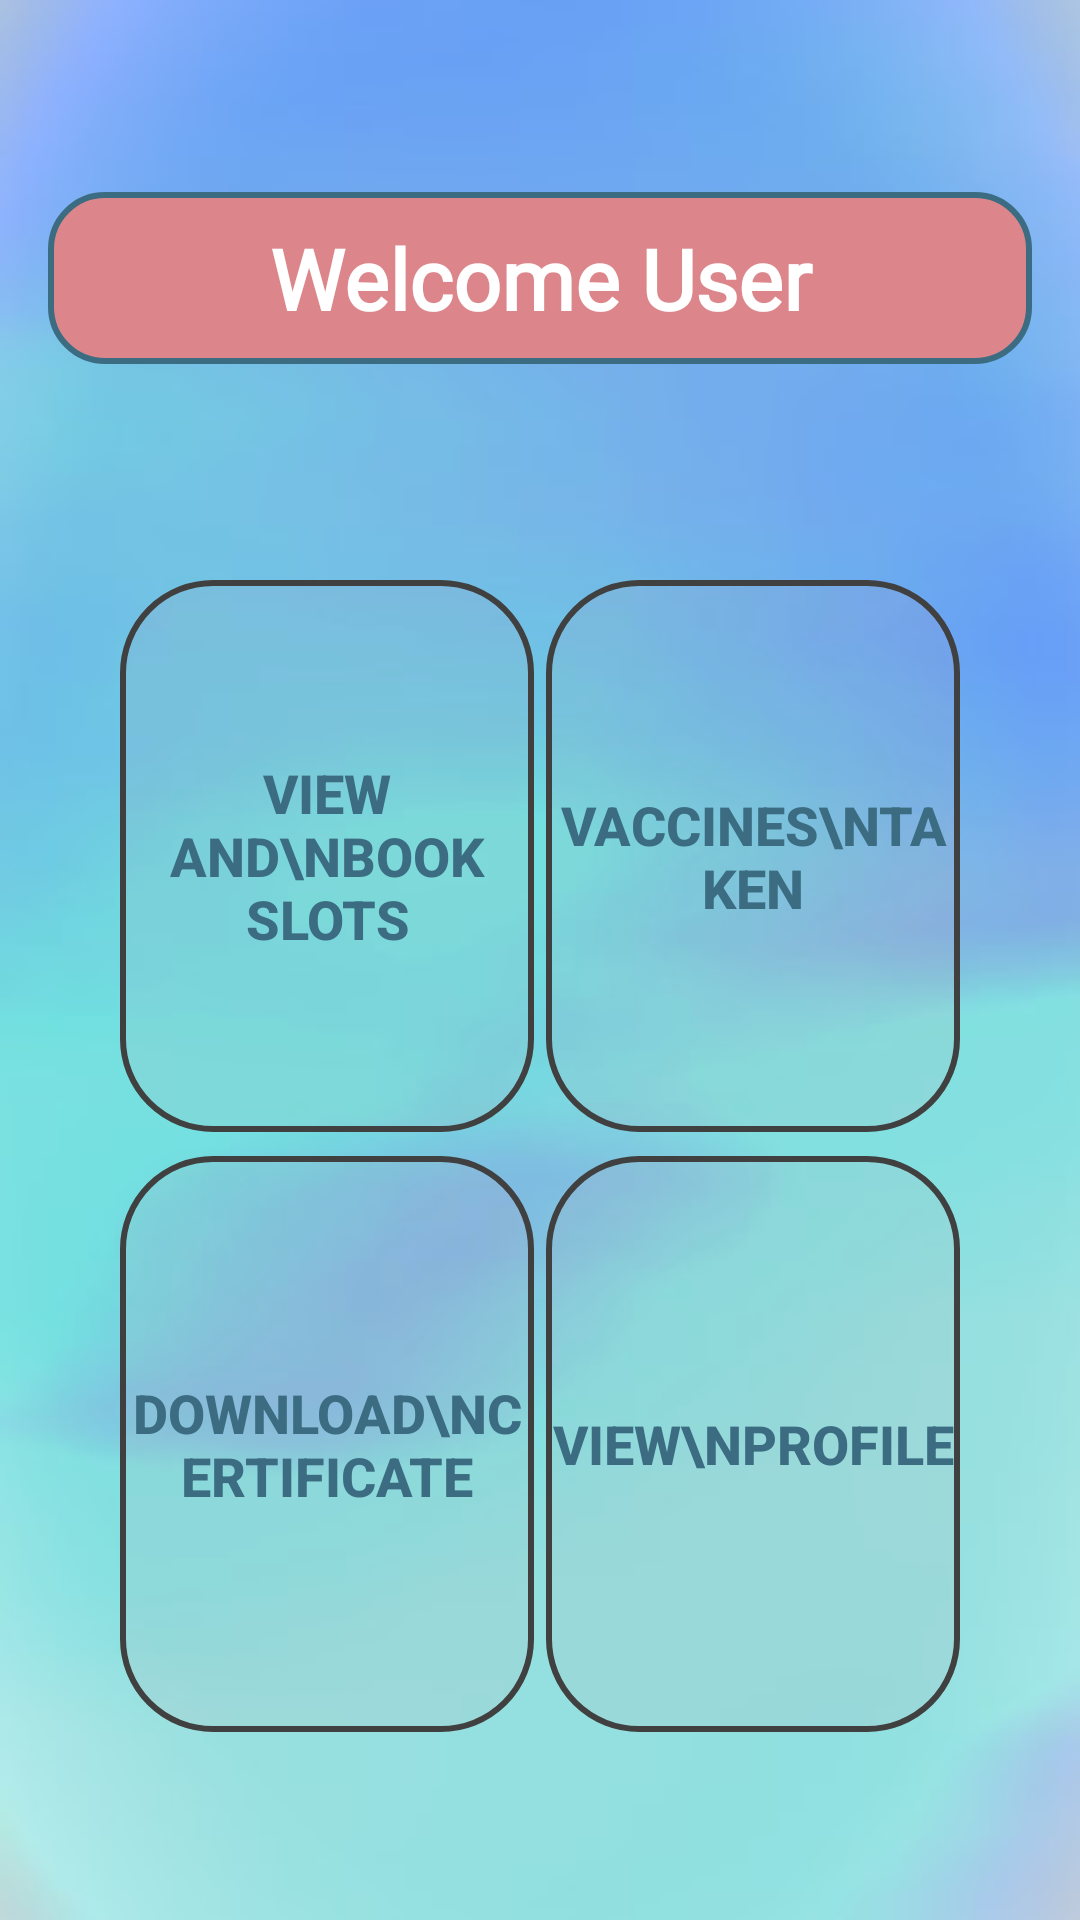

Reconstruct the res/layout file that produces this screen, plus the resources it refers to.
<!-- AndroidManifest.xml: activity theme Theme.Material3.Light.NoActionBar -->
<!-- res/layout/activity_user_panel.xml -->
<?xml version="1.0" encoding="utf-8"?>
<androidx.constraintlayout.widget.ConstraintLayout xmlns:android="http://schemas.android.com/apk/res/android"
    xmlns:app="http://schemas.android.com/apk/res-auto"
    xmlns:tools="http://schemas.android.com/tools"
    android:id="@+id/main"
    android:layout_width="match_parent"
    android:layout_height="match_parent"
    android:background="@drawable/background"
    tools:context=".UserPanelActivity">

    <TextView
        android:id="@+id/title"
        android:layout_width="match_parent"
        android:layout_height="wrap_content"
        android:layout_marginStart="16dp"
        android:layout_marginTop="64dp"
        android:layout_marginEnd="16dp"
        android:background="@drawable/mainheadingback"
        android:fontFamily="@font/berkshire_swash"
        android:padding="10dp"
        android:text="Welcome User"
        android:textAlignment="center"
        android:textColor="@color/white"
        android:textSize="28sp"
        android:textStyle="bold"
        app:layout_constraintEnd_toEndOf="parent"
        app:layout_constraintStart_toStartOf="parent"
        app:layout_constraintTop_toTopOf="parent" />

    <LinearLayout
        android:id="@+id/consOne"
        android:layout_width="match_parent"
        android:layout_height="200dp"
        android:layout_marginStart="32dp"
        android:orientation="horizontal"
        android:layout_marginTop="64dp"
        android:layout_marginEnd="32dp"
        app:layout_constraintEnd_toEndOf="parent"
        app:layout_constraintStart_toStartOf="parent"
        app:layout_constraintTop_toBottomOf="@+id/title">

        <Button
            android:id="@+id/btnViewSlots"
            android:layout_width="0dp"
            android:layout_height="match_parent"
            android:layout_marginStart="8dp"
            android:layout_marginTop="8dp"
            android:layout_weight="1"
            android:layout_marginBottom="8dp"
            android:background="@drawable/nrmbtnbackground"
            android:text="View and\nBook slots"
            android:textColor="@color/tempTextColor"
            android:textSize="18sp"
            android:textStyle="bold" />

        <Button
            android:id="@+id/btnVaccinesTaken"
            android:layout_width="0dp"
            android:layout_height="match_parent"
            android:layout_marginStart="4dp"
            android:layout_marginTop="8dp"
            android:layout_marginEnd="8dp"
            android:layout_marginBottom="8dp"
            android:layout_weight="1"
            android:background="@drawable/nrmbtnbackground"
            android:text="Vaccines\nTaken"
            android:textColor="@color/tempTextColor"
            android:textSize="18sp"
            android:textStyle="bold" />

    </LinearLayout>

    <LinearLayout
        android:id="@+id/consTwo"
        android:layout_width="match_parent"
        android:layout_height="200dp"
        android:layout_marginStart="32dp"
        android:orientation="horizontal"
        android:layout_marginEnd="32dp"
        app:layout_constraintEnd_toEndOf="parent"
        app:layout_constraintStart_toStartOf="parent"
        app:layout_constraintTop_toBottomOf="@+id/consOne">

        <Button
            android:id="@+id/btnDownloadCertificate"
            android:layout_width="0dp"
            android:layout_height="match_parent"
            android:layout_marginStart="8dp"
            android:layout_weight="1"
            android:layout_marginBottom="8dp"
            android:background="@drawable/nrmbtnbackground"
            android:text="Download\nCertificate"
            android:textColor="@color/tempTextColor"
            android:textSize="18sp"
            android:textStyle="bold" />

        <Button
            android:id="@+id/btnProfilePage"
            android:layout_width="0dp"
            android:layout_height="match_parent"
            android:layout_marginStart="4dp"
            android:layout_marginEnd="8dp"
            android:layout_marginBottom="8dp"
            android:layout_weight="1"
            android:background="@drawable/nrmbtnbackground"
            android:text="View\nProfile"
            android:textColor="@color/tempTextColor"
            android:textSize="18sp"
            android:textStyle="bold" />

    </LinearLayout>

</androidx.constraintlayout.widget.ConstraintLayout>
<!-- resources referenced by this layout -->
<resources>
  <color name="tempTextColor">#3B6C82</color>
  <color name="white">#FFFFFFFF</color>
  <!-- drawable background: jpg bitmap (drawable, 7799 bytes) -->
  <!-- drawable mainheadingback (drawable) -->
  <?xml version="1.0" encoding="utf-8"?>
  <shape xmlns:android="http://schemas.android.com/apk/res/android">
      <solid
          android:color="@color/MainTextColor"/>
      <corners
          android:radius="18dp"/>
      <stroke
          android:width="2dp"
          android:color="@color/tempTextColor"/>
  </shape>
  <!-- drawable nrmbtnbackground (drawable) -->
  <?xml version="1.0" encoding="utf-8"?>
  <shape xmlns:android="http://schemas.android.com/apk/res/android">
      <corners
          android:radius="30dp"/>
      <solid
          android:color="#14DC868B"/>
      <stroke
          android:width="2dp"
          android:color="#404040"/>
  </shape>
  <color name="MainTextColor">#DC868B</color>
</resources>
